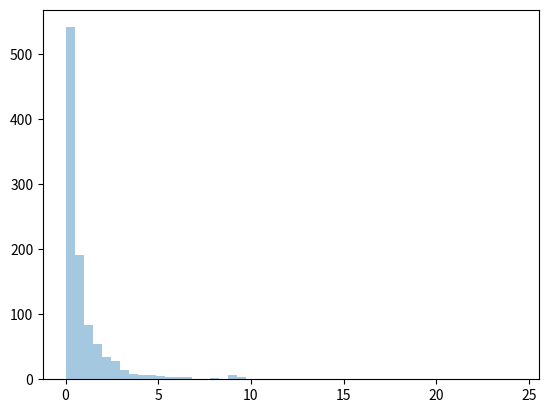

Recreate this plot in Python.
#Distribuição de Pareto
'''
    seguindo a lei de pareto 80-20(fatores de 20% causa resultado de 80%)

    Parametros:
    a= parametro de forma
    size= a forma da matriz retornada
'''
from numpy import random
import matplotlib.pyplot as plt 
import seaborn as sns

matriz = random.pareto(a=2, size=(2,3))
print(matriz)

#Visualizando 
sns.distplot(random.pareto(a=2, size=1000), kde=False)
plt.show()